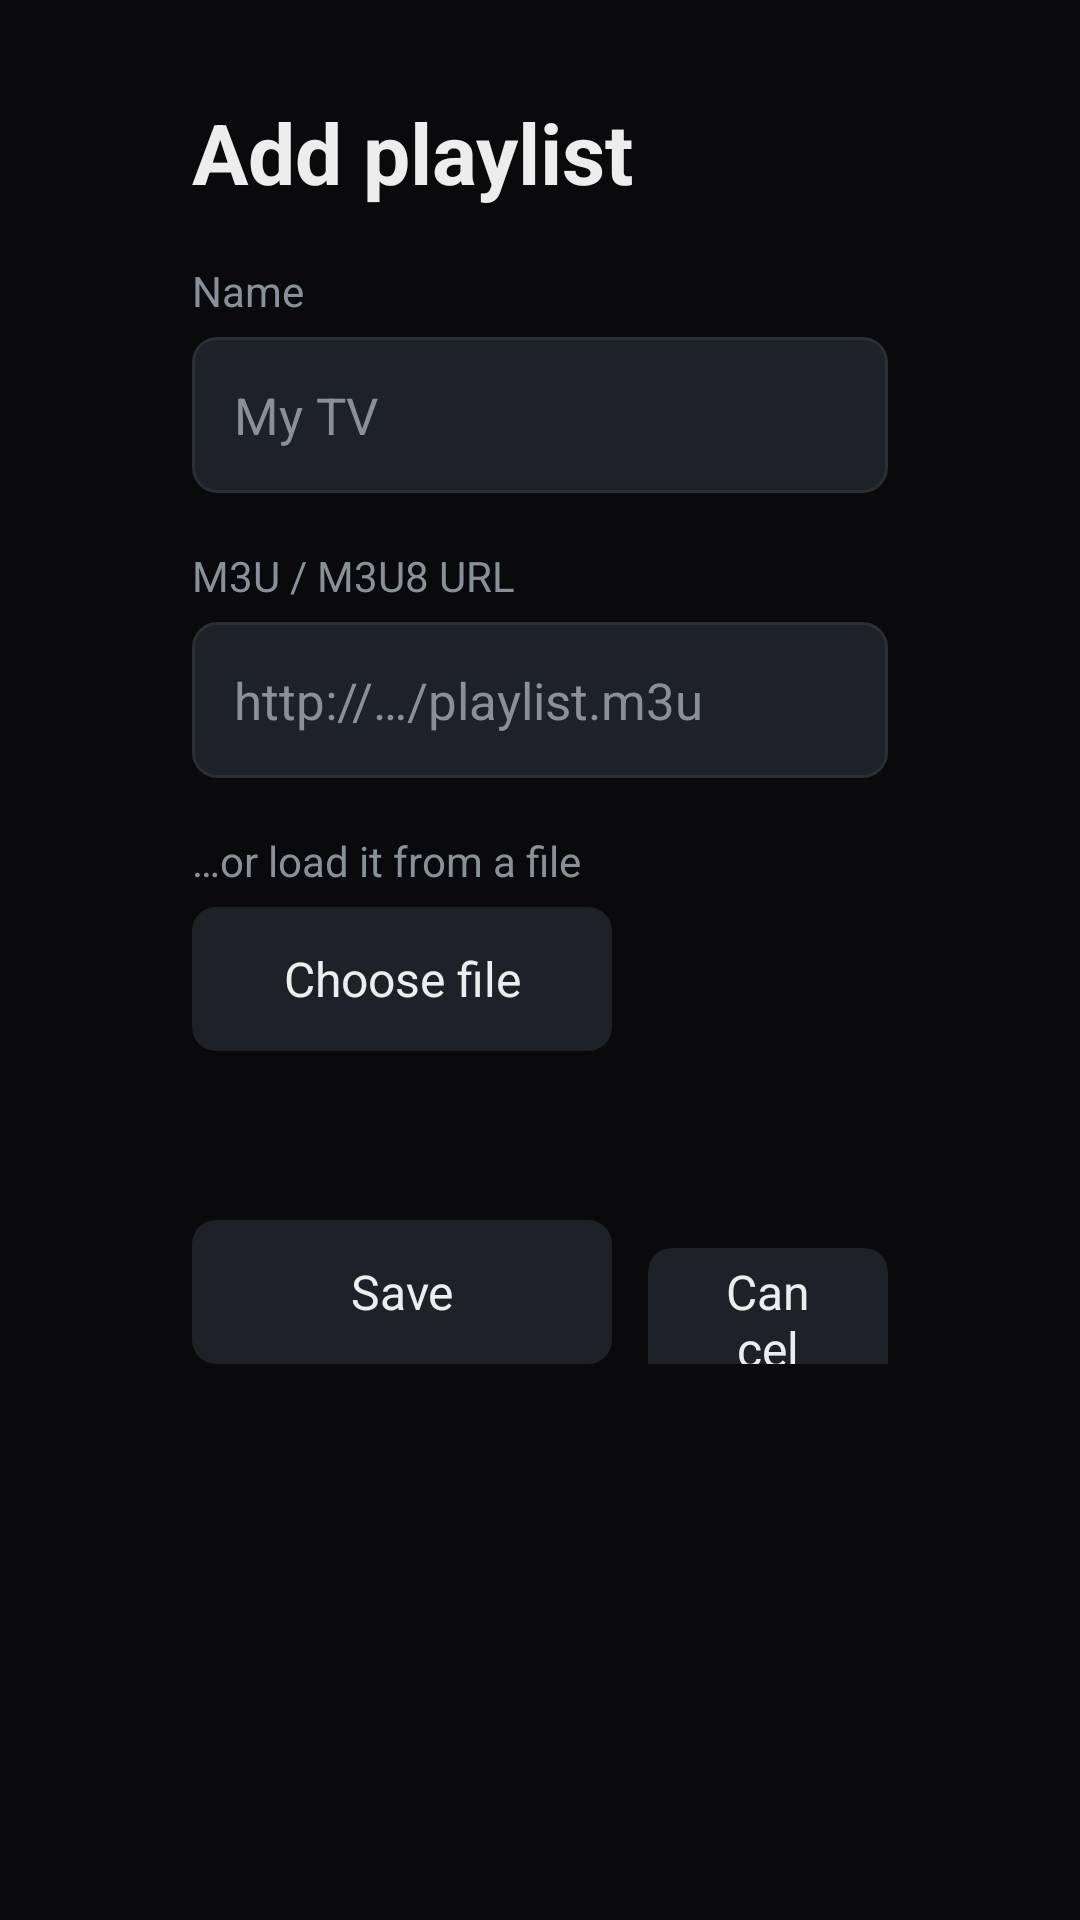

This screen was rendered from an Android layout file. Write that file and the resources it references.
<!-- AndroidManifest.xml: application theme AppTheme -->
<!-- res/layout/activity_add_playlist.xml -->
<?xml version="1.0" encoding="utf-8"?>
<ScrollView xmlns:android="http://schemas.android.com/apk/res/android"
    android:layout_width="match_parent"
    android:layout_height="match_parent"
    android:background="@color/bg"
    android:fillViewport="true">

    <LinearLayout
        android:layout_width="match_parent"
        android:layout_height="wrap_content"
        android:orientation="vertical"
        android:paddingStart="64dp"
        android:paddingTop="32dp"
        android:paddingEnd="64dp"
        android:paddingBottom="32dp">

        <TextView
            android:id="@+id/title"
            android:layout_width="wrap_content"
            android:layout_height="wrap_content"
            android:text="@string/add_playlist"
            android:textColor="@color/text"
            android:textSize="28sp"
            android:textStyle="bold" />

        <TextView
            style="@style/Label"
            android:text="@string/playlist_name" />

        <EditText
            android:id="@+id/name"
            style="@style/Field"
            android:hint="@string/playlist_name_hint"
            android:imeOptions="actionNext"
            android:inputType="textCapWords" />

        <TextView
            style="@style/Label"
            android:text="@string/playlist_url" />

        <EditText
            android:id="@+id/url"
            style="@style/Field"
            android:hint="http://…/playlist.m3u"
            android:imeOptions="actionDone"
            android:inputType="textUri" />

        <TextView
            style="@style/Label"
            android:text="@string/or_file" />

        <LinearLayout
            android:layout_width="match_parent"
            android:layout_height="wrap_content"
            android:gravity="center_vertical"
            android:orientation="horizontal">

            <TextView
                android:id="@+id/btnFile"
                style="@style/Button"
                android:text="@string/choose_file" />

            <TextView
                android:id="@+id/fileName"
                android:layout_width="0dp"
                android:layout_height="wrap_content"
                android:layout_marginStart="16dp"
                android:layout_weight="1"
                android:ellipsize="middle"
                android:singleLine="true"
                android:textColor="@color/accent"
                android:textSize="15sp" />
        </LinearLayout>

        <TextView
            android:id="@+id/status"
            android:layout_width="match_parent"
            android:layout_height="wrap_content"
            android:layout_marginTop="20dp"
            android:textColor="@color/text_dim"
            android:textSize="15sp" />

        <LinearLayout
            android:layout_width="match_parent"
            android:layout_height="wrap_content"
            android:layout_marginTop="16dp"
            android:orientation="horizontal">

            <TextView
                android:id="@+id/btnSave"
                style="@style/Button"
                android:text="@string/save" />

            <TextView
                android:id="@+id/btnCancel"
                style="@style/Button"
                android:layout_marginStart="12dp"
                android:text="@string/cancel" />
        </LinearLayout>
    </LinearLayout>
</ScrollView>
<!-- resources referenced by this layout -->
<resources>
  <color name="accent">#FFFF7A1A</color>
  <color name="bg">#FF0A0A0C</color>
  <color name="text">#FFEDEDED</color>
  <color name="text_dim">#FF8A909A</color>
  <string name="add_playlist">Add playlist</string>
  <string name="cancel">Cancel</string>
  <string name="choose_file">Choose file</string>
  <string name="or_file">…or load it from a file</string>
  <string name="playlist_name">Name</string>
  <string name="playlist_name_hint">My TV</string>
  <string name="playlist_url">M3U / M3U8 URL</string>
  <string name="save">Save</string>
  <style name="Button">
          <item name="android:layout_width">wrap_content</item>
          <item name="android:layout_height">48dp</item>
          <item name="android:minWidth">140dp</item>
          <item name="android:paddingStart">22dp</item>
          <item name="android:paddingEnd">22dp</item>
          <item name="android:gravity">center</item>
          <item name="android:textSize">16sp</item>
          <item name="android:textColor">@color/btn_text</item>
          <item name="android:background">@drawable/bg_button</item>
          <item name="android:focusable">true</item>
          <item name="android:clickable">true</item>
      </style>
  <style name="Field">
          <item name="android:layout_width">match_parent</item>
          <item name="android:layout_height">52dp</item>
          <item name="android:paddingStart">14dp</item>
          <item name="android:paddingEnd">14dp</item>
          <item name="android:textSize">17sp</item>
          <item name="android:textColor">@color/text</item>
          <item name="android:textColorHint">@color/text_dim</item>
          <item name="android:background">@drawable/bg_field</item>
          <item name="android:singleLine">true</item>
      </style>
  <style name="Label">
          <item name="android:layout_width">wrap_content</item>
          <item name="android:layout_height">wrap_content</item>
          <item name="android:layout_marginTop">18dp</item>
          <item name="android:layout_marginBottom">6dp</item>
          <item name="android:textColor">@color/text_dim</item>
          <item name="android:textSize">14sp</item>
      </style>
  <!-- drawable bg_button (drawable) -->
  <?xml version="1.0" encoding="utf-8"?>
  <selector xmlns:android="http://schemas.android.com/apk/res/android">
      <item android:state_focused="true" android:drawable="@drawable/bg_selected" />
      <item android:state_pressed="true" android:drawable="@drawable/bg_selected" />
      <item android:drawable="@drawable/bg_box" />
  </selector>
  <style name="Dialog" parent="android:Theme.Material.Dialog.Alert">
          <item name="android:colorAccent">@color/accent</item>
          <item name="android:colorBackground">@color/panel</item>
          <item name="android:textColorPrimary">@color/text</item>
          <item name="android:textColorSecondary">@color/text_dim</item>
          <item name="android:colorControlActivated">@color/accent</item>
          <item name="android:buttonBarButtonStyle">@style/DialogButton</item>
      </style>
  <!-- drawable bg_selected (drawable) -->
  <?xml version="1.0" encoding="utf-8"?>
  <shape xmlns:android="http://schemas.android.com/apk/res/android">
      <gradient android:angle="0" android:startColor="@color/accent" android:endColor="@color/accent_dark" />
      <corners android:radius="8dp" />
  </shape>
  <!-- drawable bg_box (drawable) -->
  <?xml version="1.0" encoding="utf-8"?>
  <shape xmlns:android="http://schemas.android.com/apk/res/android">
      <solid android:color="@color/panel_light" />
      <corners android:radius="8dp" />
  </shape>
  <color name="panel_light">#FF1E2127</color>
  <color name="stroke">#FF2A2E36</color>
  <color name="panel">#FF15171B</color>
  <style name="DialogButton" parent="android:Widget.Material.Button.Borderless.Colored">
          <item name="android:textAllCaps">false</item>
          <item name="android:textSize">16sp</item>
      </style>
  <color name="accent_dark">#FFE05F00</color>
</resources>
